Run: headless pygame with SDL's dummy video driver; simulated clock (each Clock.tick advances the game by its frame time, no real sleeping); random seed 0; keys injected as events and as key.get_pressed() state; mouse plan: one left click at the window centre at the start of phase 2, then a move to the lower-right quarter at the start of phase 3.
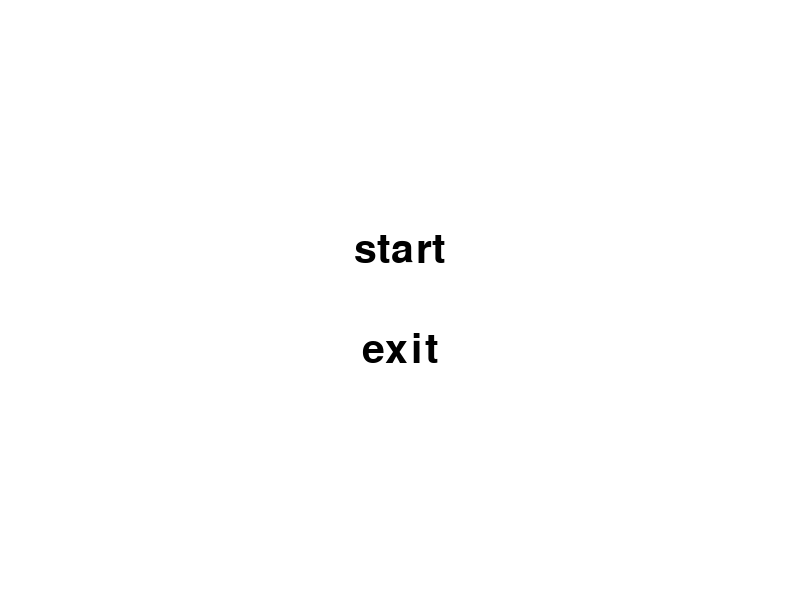
Frame 1 of 4 · flips 1–60 · no input
Frame 2 of 4 · flips 61–180 · clicked the window centre · tapped SPACE, RETURN · held RIGHT (→), D · screen unchanged from frame 1, image omitted
Frame 3 of 4 · flips 181–300 · moved the mouse to the lower-right quarter · held DOWN (↓), S · screen unchanged from frame 2, image omitted
Frame 4 of 4 · flips 301–420 · held LEFT (←), A, UP (↑), W · screen unchanged from frame 3, image omitted

The pygame program that drew these frames:

import pygame
import sys

def show_lobby_screen(screen_width, screen_height):
    pygame.init()

    screen = pygame.display.set_mode((screen_width, screen_height))
    pygame.display.set_caption("lobby")

    WHITE = (255, 255, 255)
    BLACK = (0, 0, 0)
    FONT_SIZE = 60

    font = pygame.font.Font(None, FONT_SIZE)
    start_text = font.render("start", True, BLACK)
    start_rect = start_text.get_rect(center=(screen_width // 2, screen_height // 2 - 50))

    quit_text = font.render("exit", True, BLACK)
    quit_rect = quit_text.get_rect(center=(screen_width // 2, screen_height // 2 + 50))

    clock = pygame.time.Clock()

    while True:
        screen.fill(WHITE)
        screen.blit(start_text, start_rect)
        screen.blit(quit_text, quit_rect)

        for event in pygame.event.get():
            if event.type == pygame.QUIT:
                pygame.quit()
                sys.exit()
            elif event.type == pygame.MOUSEBUTTONDOWN:
                mouse_pos = pygame.mouse.get_pos()
                if start_rect.collidepoint(mouse_pos):
                    return "start"
                elif quit_rect.collidepoint(mouse_pos):
                    pygame.quit()
                    sys.exit()

        pygame.display.flip()
        clock.tick(60)

if __name__ == "__main__":
    show_lobby_screen(800, 600)
